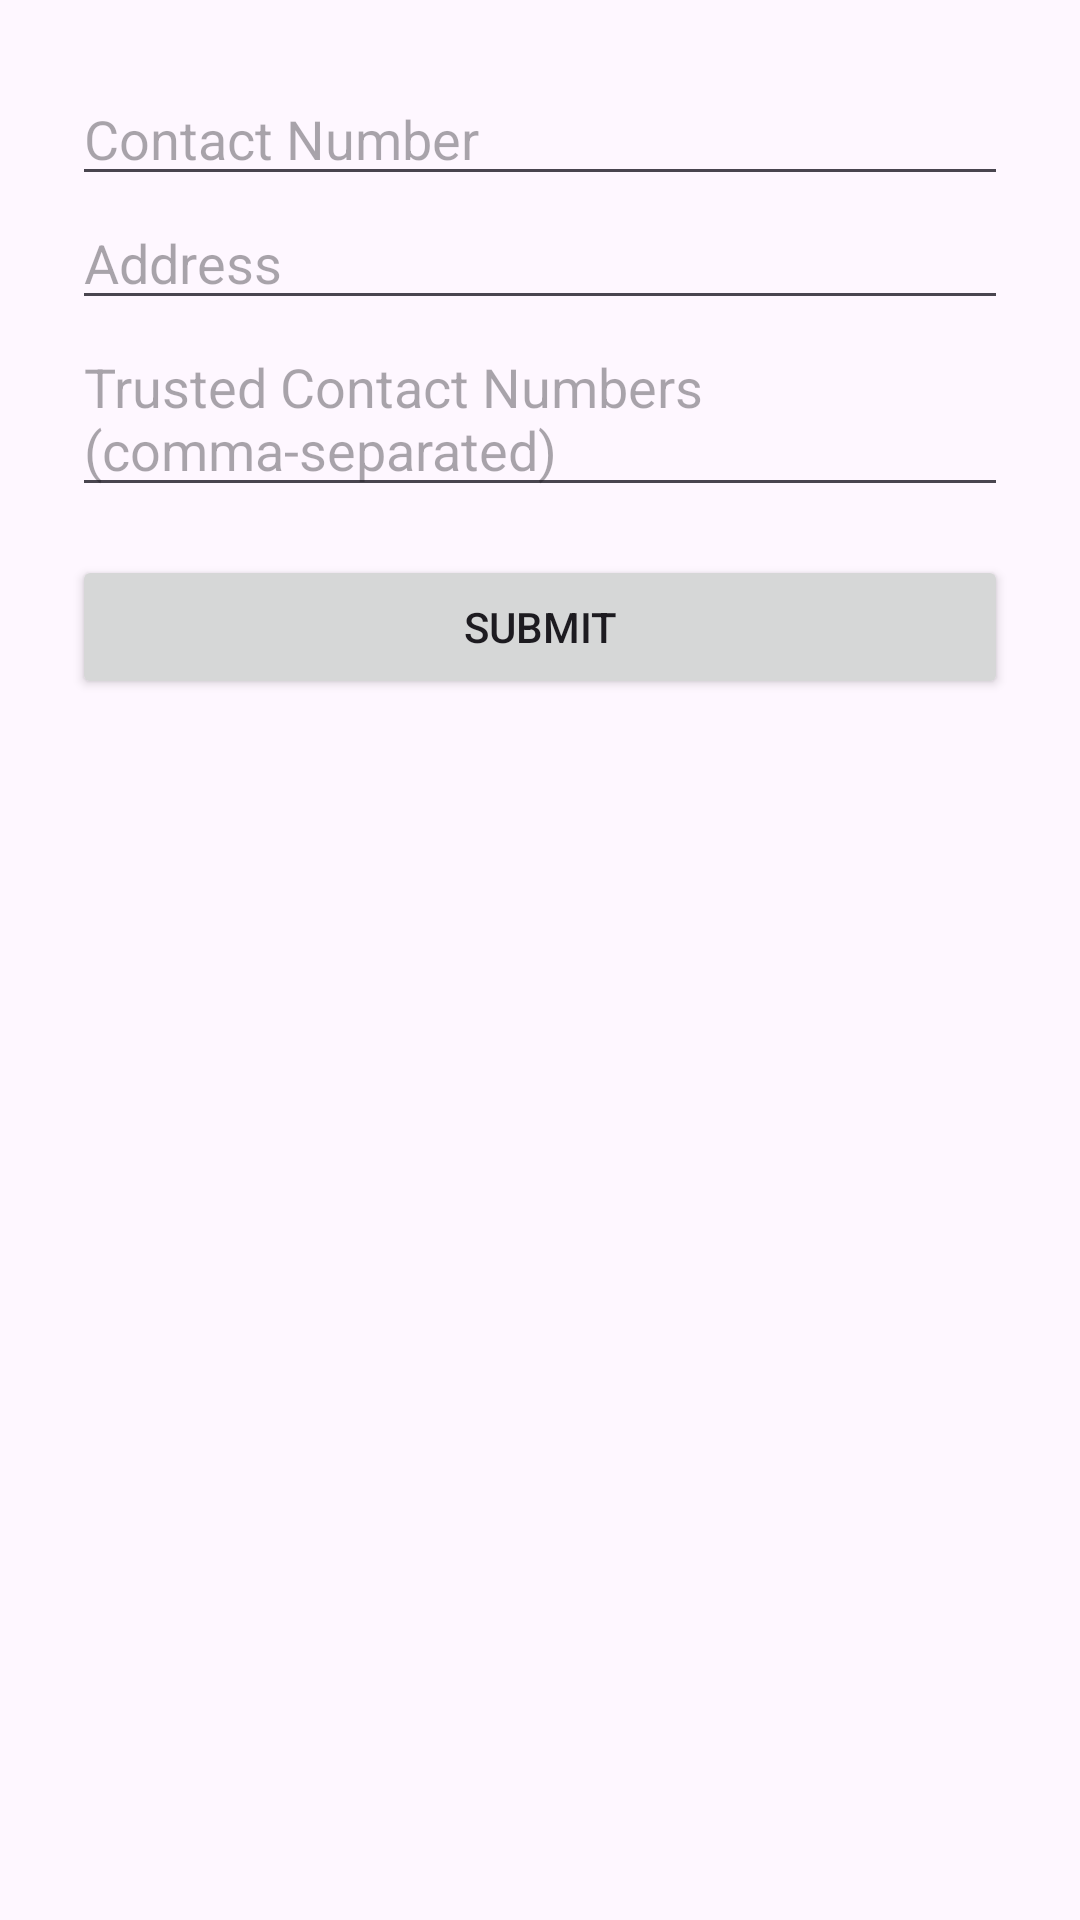

Here is an Android app screen rendered from its layout file. Give the layout XML and the strings, colors and styles it references.
<!-- AndroidManifest.xml: application theme Theme.Rakshika -->
<!-- res/layout/activity_personal_details.xml -->
<?xml version="1.0" encoding="utf-8"?>
<LinearLayout xmlns:android="http://schemas.android.com/apk/res/android"
    android:orientation="vertical"
    android:padding="24dp"
    android:layout_width="match_parent"
    android:layout_height="match_parent">

    <EditText
        android:id="@+id/contactInput"
        android:hint="Contact Number"
        android:inputType="phone"
        android:layout_width="match_parent"
        android:layout_height="wrap_content" />

    <EditText
        android:id="@+id/addressInput"
        android:hint="Address"
        android:layout_width="match_parent"
        android:layout_height="wrap_content" />

    <EditText
        android:id="@+id/trustedContactsInput"
        android:hint="Trusted Contact Numbers (comma-separated)"
        android:layout_width="match_parent"
        android:layout_height="wrap_content" />

    <Button
        android:id="@+id/submitBtn"
        android:text="Submit"
        android:layout_width="match_parent"
        android:layout_height="wrap_content"
        android:layout_marginTop="16dp"/>
</LinearLayout>
<!-- resources referenced by this layout -->
<resources>
  <style name="Theme.Rakshika" parent="Base.Theme.Rakshika" />
  <style name="Base.Theme.Rakshika" parent="Theme.Material3.DayNight.NoActionBar">
          
          
      </style>
</resources>
